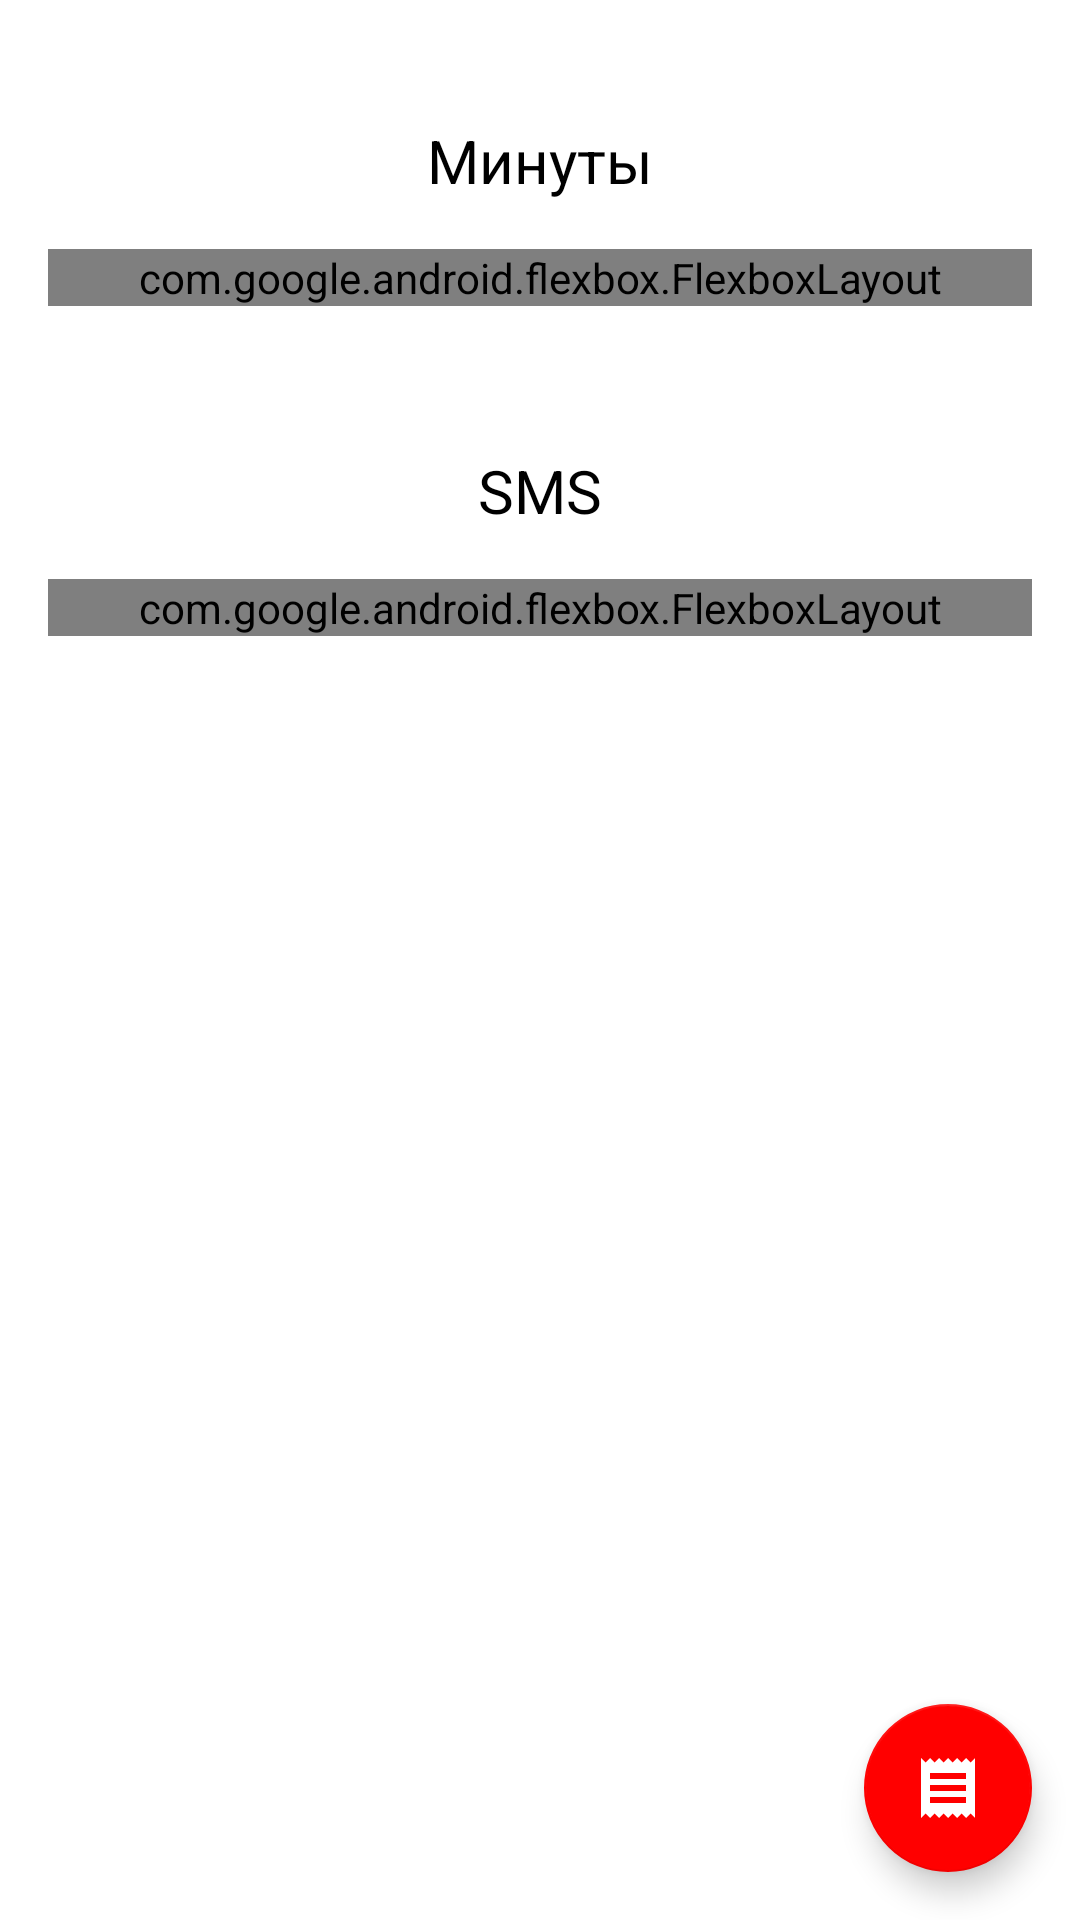

Write the Android layout XML for this screen, with the resource values it uses.
<!-- AndroidManifest.xml: activity theme AppTheme.NoActionBar -->
<!-- res/layout/activity_main.xml -->
<?xml version="1.0" encoding="utf-8"?>
<android.support.design.widget.CoordinatorLayout xmlns:android="http://schemas.android.com/apk/res/android"
    xmlns:app="http://schemas.android.com/apk/res-auto"
    xmlns:tools="http://schemas.android.com/tools"
    android:layout_width="match_parent"
    android:layout_height="match_parent"
    android:fitsSystemWindows="true"
    tools:context=".MainActivity">

    <include layout="@layout/content_main" />

    <android.support.design.widget.FloatingActionButton
        android:id="@+id/fab"
        android:layout_width="wrap_content"
        android:layout_height="wrap_content"
        android:layout_gravity="bottom|end"
        android:layout_margin="16dp"
        app:srcCompat="@drawable/ic_balance" />

</android.support.design.widget.CoordinatorLayout>
<!-- res/layout/content_main.xml (included above) -->
<?xml version="1.0" encoding="utf-8"?>
<LinearLayout xmlns:android="http://schemas.android.com/apk/res/android"
    xmlns:app="http://schemas.android.com/apk/res-auto"
    xmlns:tools="http://schemas.android.com/tools"
    android:layout_width="match_parent"
    android:layout_height="match_parent"
    android:orientation="vertical"
    android:padding="16dp"
    app:layout_behavior="@string/appbar_scrolling_view_behavior"
    tools:context=".MainActivity">

    <TextView
        android:layout_width="wrap_content"
        android:layout_height="wrap_content"
        android:layout_gravity="center_horizontal"
        android:layout_marginTop="24dp"
        android:text="@string/minutes"
        android:textSize="20sp" />

    <com.google.android.flexbox.FlexboxLayout
        android:layout_width="match_parent"
        android:layout_height="wrap_content"
        android:layout_marginTop="16dp"
        app:flexDirection="row"
        app:flexWrap="wrap"
        app:justifyContent="space_around">
        >

        <TextView
            style="@style/AppTheme.OptionText"
            android:tag="CN10"
            android:text="@string/minutes20" />

        <TextView
            style="@style/AppTheme.OptionText"
            android:tag="CN15"
            android:text="@string/minutes30" />

        <TextView
            style="@style/AppTheme.OptionText"
            android:tag="CN25"
            android:text="@string/minutes60" />


        <TextView
            style="@style/AppTheme.OptionText"
            android:tag="CN40"
            android:text="@string/minutes100" />
    </com.google.android.flexbox.FlexboxLayout>

    <TextView
        android:layout_width="wrap_content"
        android:layout_height="wrap_content"
        android:layout_gravity="center_horizontal"
        android:layout_marginTop="48dp"
        android:text="@string/sms"
        android:textSize="20sp" />

    <com.google.android.flexbox.FlexboxLayout
        android:layout_width="match_parent"
        android:layout_height="wrap_content"
        android:layout_marginTop="16dp"
        app:flexDirection="row"
        app:flexWrap="wrap"
        app:justifyContent="space_around">
        >

        <TextView
            style="@style/AppTheme.OptionText"
            android:tag="S10"
            android:text="@string/sms25" />

        <TextView
            style="@style/AppTheme.OptionText"
            android:tag="S20"
            android:text="@string/sms60" />

        <TextView
            style="@style/AppTheme.OptionText"
            android:tag="S25"
            android:text="@string/sms100" />


    </com.google.android.flexbox.FlexboxLayout>


</LinearLayout>
<!-- resources referenced by this layout -->
<resources>
  <!-- drawable ic_balance (drawable) -->
  <vector xmlns:android="http://schemas.android.com/apk/res/android"
      android:width="24dp"
      android:height="24dp"
      android:viewportWidth="24"
      android:viewportHeight="24">
    <path
        android:fillColor="#fff"
        android:pathData="M18,17h-12v-2h12v2zM18,13h-12v-2h12v2zM18,9h-12v-2h12v2zM3,22l1.5,-1.5 1.5,1.5 1.5,-1.5 1.5,1.5 1.5,-1.5 1.5,1.5 1.5,-1.5 1.5,1.5 1.5,-1.5 1.5,1.5 1.5,-1.5 1.5,1.5v-20l-1.5,1.5 -1.5,-1.5 -1.5,1.5 -1.5,-1.5 -1.5,1.5 -1.5,-1.5 -1.5,1.5 -1.5,-1.5 -1.5,1.5 -1.5,-1.5 -1.5,1.5 -1.5,-1.5v20z"/>
  </vector>
  <string name="minutes">Минуты</string>
  <string name="minutes100">100 минут\n40 лей</string>
  <string name="minutes20">20 минут\n10 лей</string>
  <string name="minutes30">30 минут\n15 лей</string>
  <string name="minutes60">60 минут\n25 лей</string>
  <string name="sms">SMS</string>
  <string name="sms100">100 SMS\n25 лей</string>
  <string name="sms25">25 SMS\n10 лей</string>
  <string name="sms60">60 SMS\n20 лей</string>
  <style name="AppTheme.OptionText" parent="TextAppearance.AppCompat">
          <item name="android:background">@drawable/option_background</item>
          <item name="android:paddingLeft">16dp</item>
          <item name="android:paddingRight">16dp</item>
          <item name="android:paddingTop">4dp</item>
          <item name="android:paddingBottom">4dp</item>
          <item name="android:textColor">@color/white</item>
          <item name="android:layout_width">wrap_content</item>
          <item name="android:layout_height">wrap_content</item>
          <item name="android:gravity">center</item>
          <item name="android:layout_margin">4dp</item>
          <item name="android:lineSpacingExtra">0dp</item>
          <item name="android:onClick">showConfirmDialog</item>
      </style>
  <style name="AppTheme.NoActionBar" parent="AppTheme">
          <item name="windowActionBar">false</item>
          <item name="windowNoTitle">true</item>
      </style>
  <!-- drawable option_background (drawable) -->
  <?xml version="1.0" encoding="utf-8"?>
  <shape xmlns:android="http://schemas.android.com/apk/res/android"
      android:shape="rectangle">
      <corners android:radius="32dp" />
      <solid android:color="@color/red" />
  </shape>
  <color name="white">#fff</color>
  <style name="AppTheme" parent="Theme.AppCompat.Light.DarkActionBar">
          <item name="colorPrimary">@color/colorPrimary</item>
          <item name="colorPrimaryDark">@color/colorPrimaryDark</item>
          <item name="colorAccent">@color/colorAccent</item>
          <item name="android:textColor">@color/black</item>
          <item name="android:windowBackground">@drawable/background</item>
          <item name="android:windowTranslucentStatus">true</item>
          <item name="android:windowTranslucentNavigation">true</item>
      </style>
  <color name="red">#f00</color>
  <color name="colorPrimary">#3F51B5</color>
  <color name="colorPrimaryDark">#303F9F</color>
  <color name="colorAccent">#f00</color>
  <color name="black">#000</color>
</resources>
